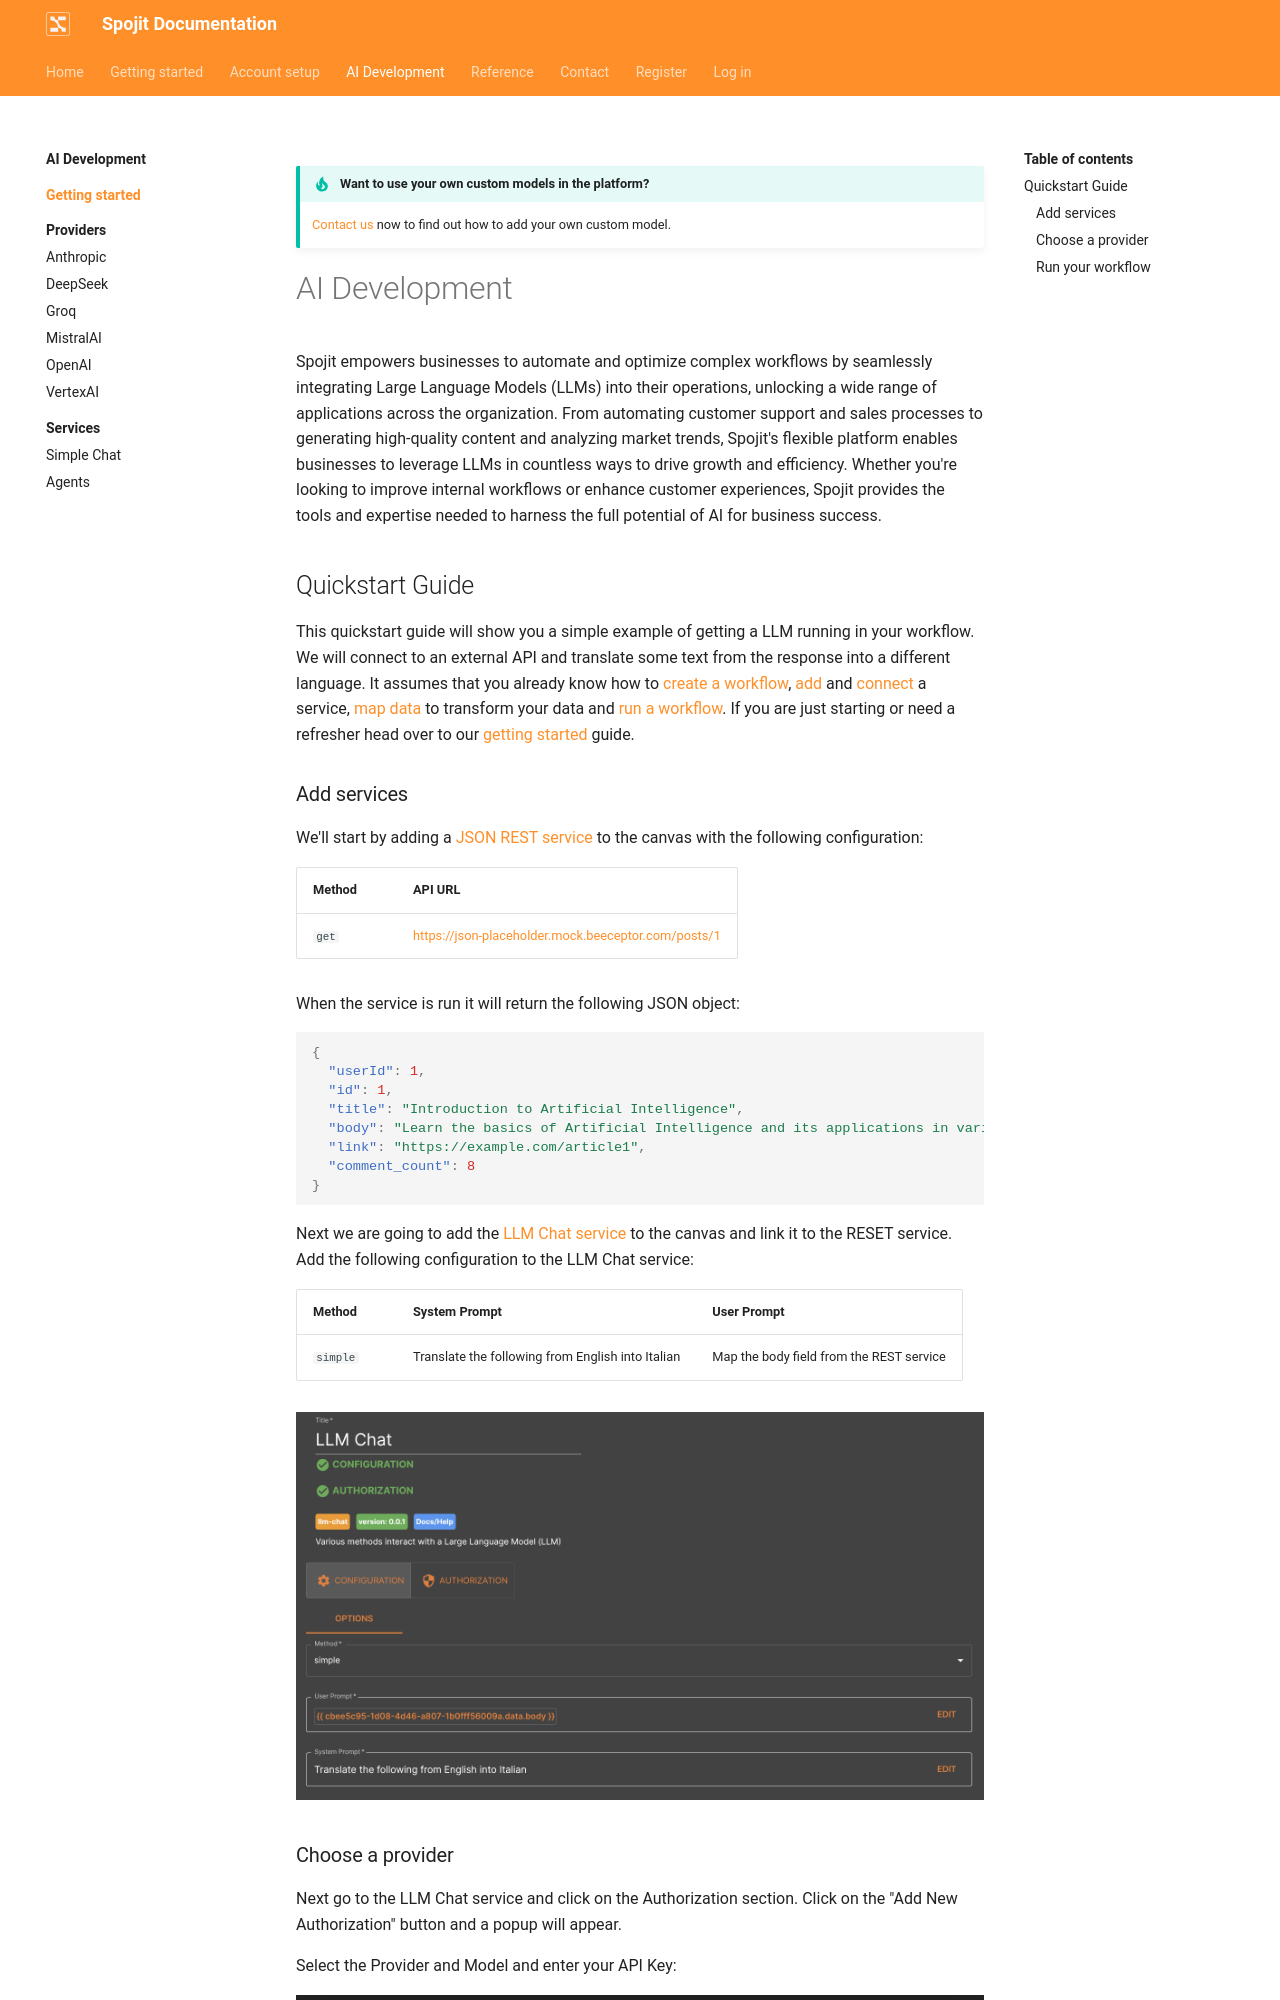

repository: spojit-flow/spojit-docs · page: ai-development/index.html · generator: mkdocs

---
template: overrides/main.html
---

!!! tip "Want to use your own custom models in the platform?"

    [Contact us](https://www.spojit.com/contact){target="_blank"} now to find out how to add your own custom model.


# AI Development

Spojit empowers businesses to automate and optimize complex workflows by seamlessly integrating Large Language Models (LLMs) into their operations, unlocking a wide range of applications across the organization. From automating customer support and sales processes to generating high-quality content and analyzing market trends, Spojit's flexible platform enables businesses to leverage LLMs in countless ways to drive growth and efficiency. Whether you're looking to improve internal workflows or enhance customer experiences, Spojit provides the tools and expertise needed to harness the full potential of AI for business success.

## Quickstart Guide

This quickstart guide will show you a simple example of getting a LLM running in your workflow. We will connect to an external API and translate some text from the response into a different language. It assumes that you already know how to [create a workflow](/getting-started/workflows/create-workflow "Create workflows"), [add](/getting-started/workflows/add-service "Add a service") and [connect](/getting-started/workflows/connect-services "Connect a service") a service, [map data](/getting-started/#data-mapping "Mapping data") to transform your data and [run a workflow](/getting-started/workflows/run-workflow "Run a workflow"). If you are just starting or need a refresher head over to our [getting started](/getting-started "Getting Started Guide") guide.
